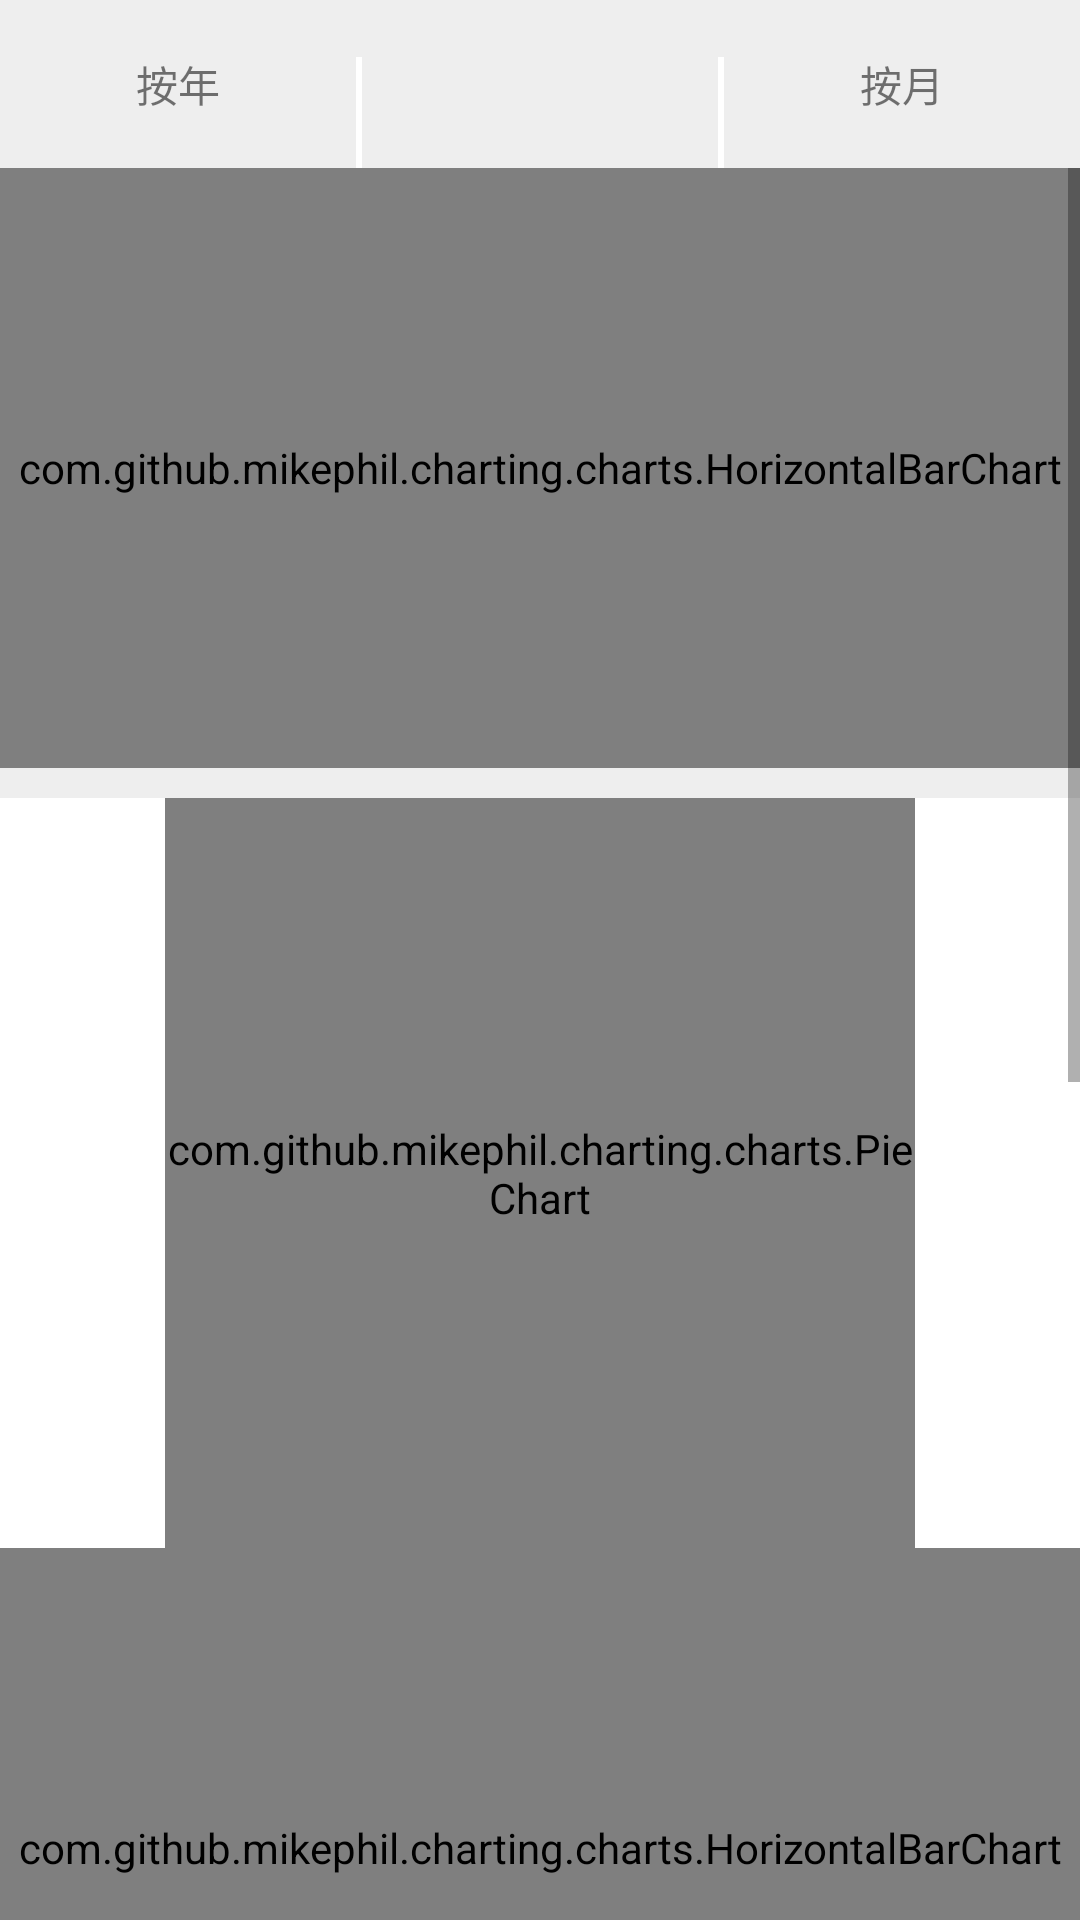

The Android layout XML behind this screen, and the referenced resources:
<!-- AndroidManifest.xml: application theme AppTheme -->
<!-- res/layout/fragment_analysis.xml -->
<FrameLayout xmlns:android="http://schemas.android.com/apk/res/android"
    android:layout_width="match_parent"
    android:layout_height="match_parent"
    android:background="#eee">

    <LinearLayout
        android:layout_width="match_parent"
        android:layout_height="match_parent"
        android:orientation="vertical">

        <LinearLayout
            android:layout_width="match_parent"
            android:layout_height="wrap_content"
            android:background="#eee"
            android:orientation="horizontal">

            <RelativeLayout
                android:layout_width="0dp"
                android:layout_height="?attr/actionBarSize"
                android:layout_weight="1">

                <TextView
                    android:id="@+id/tv_analysis_date_by_year"
                    android:layout_width="match_parent"
                    android:layout_height="?attr/actionBarSize"
                    android:background="@drawable/textview_default_selecter"
                    android:gravity="center"
                    android:text="按年" />
            </RelativeLayout>

            <TextView
                android:layout_width="2dp"
                android:layout_height="?attr/actionBarSize"
                android:background="#fff" />

            <RelativeLayout
                android:layout_width="0dp"
                android:layout_height="?attr/actionBarSize"
                android:layout_weight="1">

                <TextView
                    android:id="@+id/tv_analysis_date"
                    android:layout_width="match_parent"
                    android:layout_height="?attr/actionBarSize"
                    android:gravity="center" />
            </RelativeLayout>

            <TextView
                android:layout_width="2dp"
                android:layout_height="?attr/actionBarSize"
                android:background="#fff" />

            <RelativeLayout
                android:layout_width="0dp"
                android:layout_height="?attr/actionBarSize"
                android:layout_weight="1">

                <TextView
                    android:id="@+id/tv_analysis_date_by_month"
                    android:layout_width="match_parent"
                    android:layout_height="?attr/actionBarSize"
                    android:background="@drawable/textview_default_selecter"
                    android:gravity="center"
                    android:text="按月" />
            </RelativeLayout>

        </LinearLayout>

        <ScrollView
            android:layout_width="match_parent"
            android:layout_height="match_parent">

            <LinearLayout
                android:layout_width="match_parent"
                android:layout_height="match_parent"
                android:orientation="vertical">

                <com.github.mikephil.charting.charts.HorizontalBarChart
                    android:id="@+id/hBarChar_all"
                    android:layout_width="match_parent"
                    android:layout_height="200dp"
                    android:background="#fff" />

                <LinearLayout
                    android:layout_width="match_parent"
                    android:layout_height="match_parent"
                    android:layout_marginTop="10dp"
                    android:background="#fff"
                    android:orientation="vertical">

                    <RelativeLayout
                        android:layout_width="match_parent"
                        android:layout_height="wrap_content"
                        android:gravity="center">

                        <com.github.mikephil.charting.charts.PieChart
                            android:id="@+id/pieChart_pay"
                            android:layout_width="250dp"
                            android:layout_height="250dp" />
                    </RelativeLayout>

                    <com.github.mikephil.charting.charts.HorizontalBarChart
                        android:id="@+id/hBarChar_pay"
                        android:layout_width="match_parent"
                        android:layout_height="200dp" />
                </LinearLayout>

                <LinearLayout
                    android:layout_width="match_parent"
                    android:layout_height="match_parent"
                    android:layout_marginTop="10dp"
                    android:background="#fff"
                    android:orientation="vertical">

                    <RelativeLayout
                        android:layout_width="match_parent"
                        android:layout_height="wrap_content"
                        android:gravity="center">

                        <com.github.mikephil.charting.charts.PieChart
                            android:id="@+id/pieChart_income"
                            android:layout_width="250dp"
                            android:layout_height="250dp" />
                    </RelativeLayout>

                    <com.github.mikephil.charting.charts.HorizontalBarChart
                        android:id="@+id/hBarChar_income"
                        android:layout_width="match_parent"
                        android:layout_height="200dp" />
                </LinearLayout>

            </LinearLayout>

        </ScrollView>
    </LinearLayout>

</FrameLayout>
<!-- resources referenced by this layout -->
<resources>
  <!-- drawable textview_default_selecter (drawable) -->
  <?xml version="1.0" encoding="utf-8"?>
  <selector xmlns:android="http://schemas.android.com/apk/res/android">
  
      <item android:state_pressed="false">
          <shape>
              
              <solid android:color="#eee" />
          </shape>
      </item>
      <item android:state_pressed="true">
          <shape>
              
              <solid android:color="#aaa" />
          </shape>
      </item>
  
  </selector>
  <style name="AppTheme" parent="Theme.AppCompat.Light.NoActionBar">
          
          <item name="colorPrimary">@color/colorPrimary</item>
          <item name="colorPrimaryDark">@color/colorPrimaryDark</item>
          <item name="colorAccent">@color/colorAccent</item>
      </style>
  <!-- not gathered from this repository: default colours our renderer supplied (Android Studio template values) -->
  <color name="colorPrimary">#FF6200EE</color>
  <color name="colorPrimaryDark">#FF3700B3</color>
  <color name="colorAccent">#FF03DAC5</color>
</resources>
